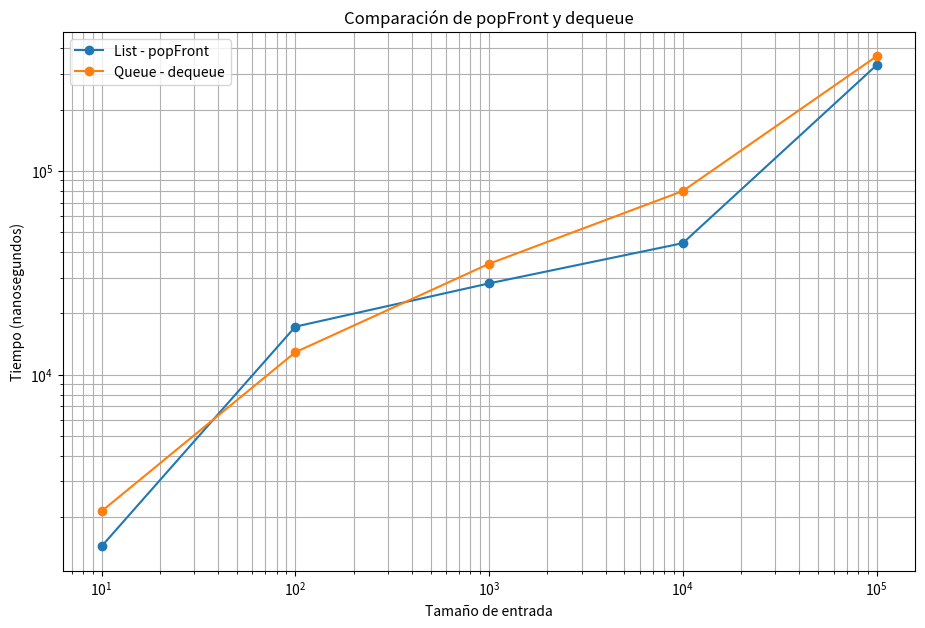

This chart was generated by the following Python code:
import matplotlib.pyplot as plt

tamanos = [10, 100, 1000, 10000, 100000]

popFront = [1440, 17220, 28080, 44240, 330340]
dequeue = [2140, 12900, 35040, 79720, 365140]

plt.figure(figsize=(11, 7))

plt.plot(tamanos, popFront, marker='o', label='List - popFront')
plt.plot(tamanos, dequeue, marker='o', label='Queue - dequeue')

plt.xscale('log')
plt.yscale('log')

plt.xlabel('Tamaño de entrada')
plt.ylabel('Tiempo (nanosegundos)')
plt.title('Comparación de popFront y dequeue')
plt.xticks(tamanos)
plt.grid(True, which='both')
plt.legend()

plt.savefig('popfront_vs_dequeue.png', dpi=300)
plt.show()
